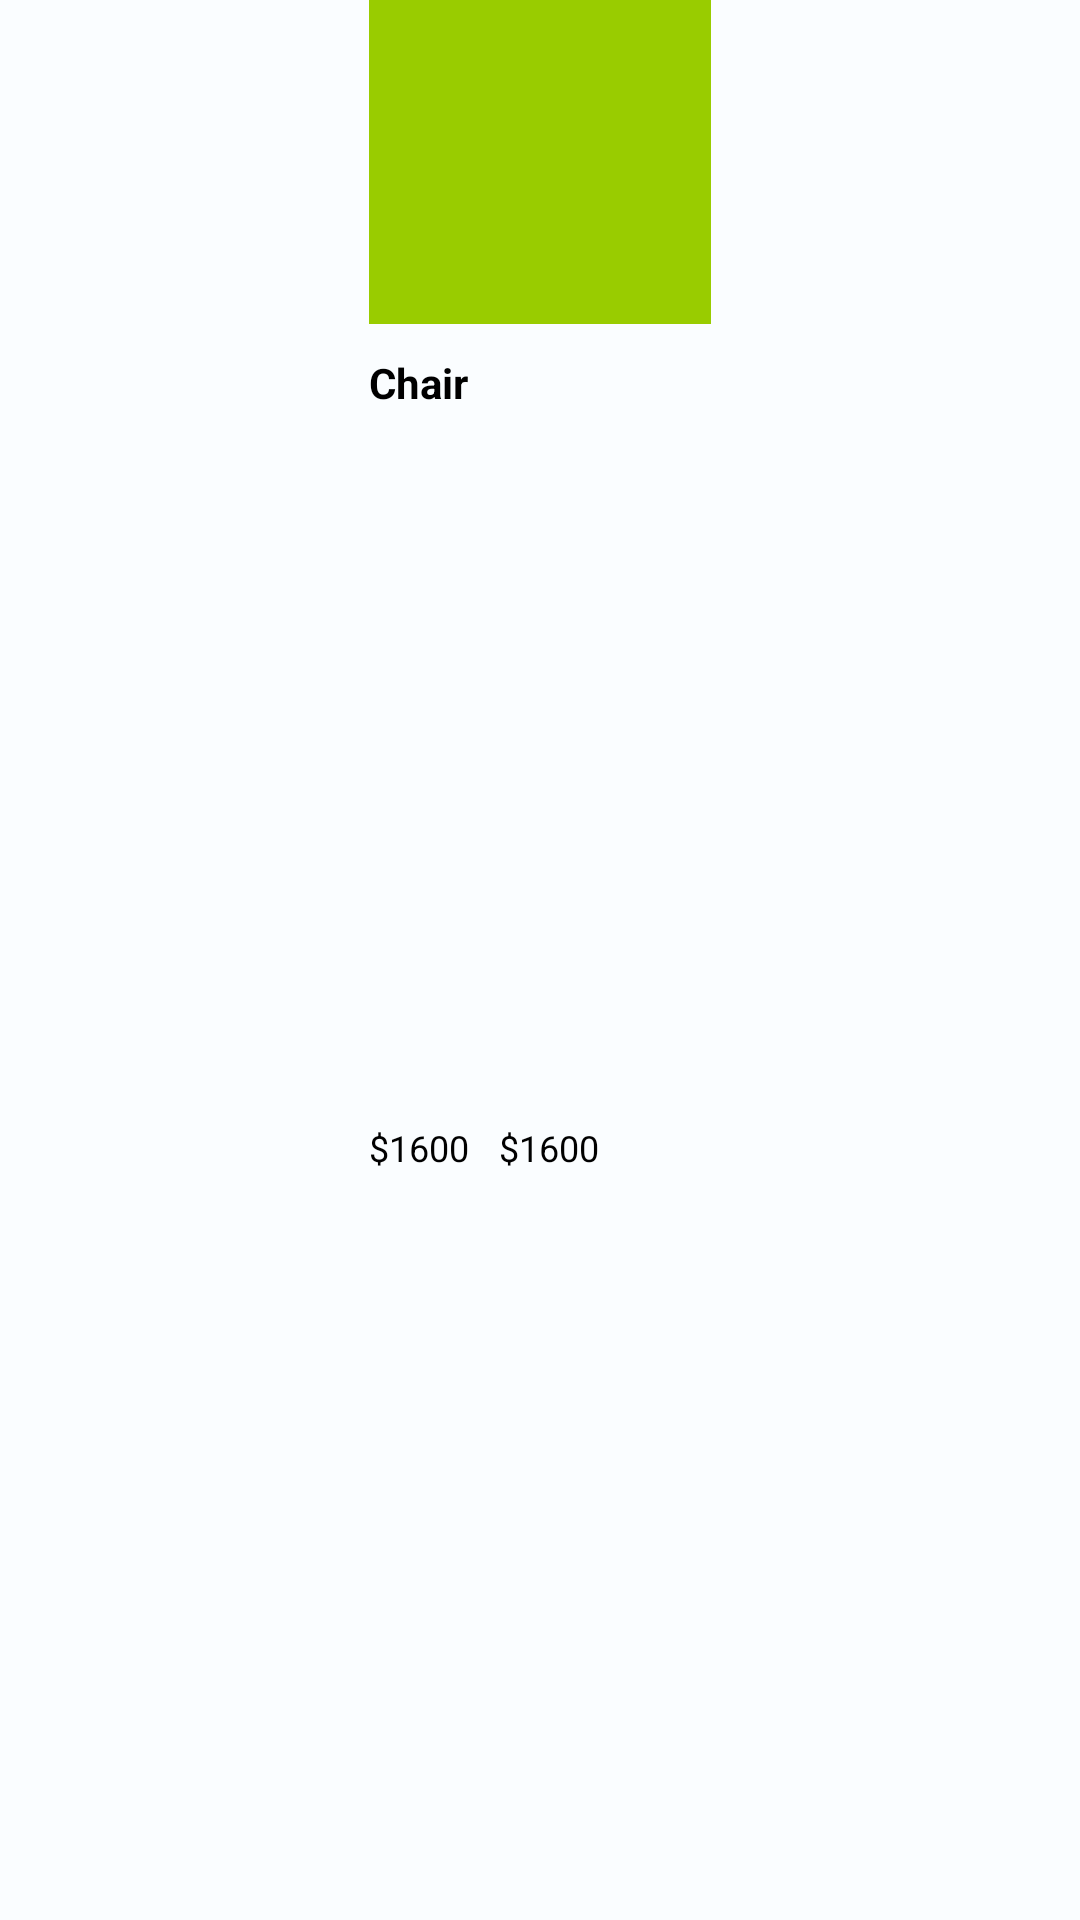

This screen was rendered from an Android layout file. Write that file and the resources it references.
<!-- AndroidManifest.xml: application theme Theme.Ecommerce -->
<!-- res/layout/best_product_rv_item.xml -->
<?xml version="1.0" encoding="utf-8"?>
<LinearLayout xmlns:android="http://schemas.android.com/apk/res/android"
    xmlns:app="http://schemas.android.com/apk/res-auto"
    android:layout_width="wrap_content"
    android:layout_height="wrap_content"
    android:background="@color/g_card_background"
    app:elevation="0dp">

    <androidx.constraintlayout.widget.ConstraintLayout
        android:layout_width="match_parent"
        android:layout_height="match_parent">

        <ImageView
            android:id="@+id/img_product"
            android:layout_width="114dp"
            android:layout_height="108dp"
            android:scaleType="fitCenter"
            android:src="@android:color/holo_green_light"
            app:layout_constraintEnd_toEndOf="parent"
            app:layout_constraintStart_toStartOf="parent"
            app:layout_constraintTop_toTopOf="parent" />

        <LinearLayout
            android:id="@+id/linear_product_name"
            android:layout_width="0dp"
            android:layout_height="wrap_content"
            android:layout_marginTop="10dp"
            android:orientation="horizontal"
            app:layout_constraintEnd_toEndOf="@id/img_product"
            app:layout_constraintStart_toStartOf="@id/img_product"
            app:layout_constraintTop_toBottomOf="@id/img_product">

            <TextView
                android:id="@+id/tv_name"
                android:layout_width="wrap_content"
                android:layout_height="wrap_content"
                android:layout_weight="1"
                android:text="Chair"
                android:textColor="@color/black"
                android:textSize="14dp"
                android:textStyle="bold" />

            <ImageView
                android:id="@+id/img_favorite"
                android:layout_width="wrap_content"
                android:layout_height="wrap_content"
                android:layout_marginTop="5dp"
                android:layout_marginEnd="16dp"
                android:scaleType="centerCrop"
                android:src="@drawable/baseline_search_24"
                app:tint="@color/g_icon_tint" />
        </LinearLayout>


        <TextView
            android:id="@+id/tv_new_price"
            android:layout_width="wrap_content"
            android:layout_height="wrap_content"
            android:layout_marginStart="10dp"
            android:layout_marginTop="3dp"
            android:layout_marginBottom="15dp"
            android:text="$1600"
            android:textColor="@color/black"
            android:textSize="12sp"
            app:layout_constraintBottom_toBottomOf="parent"
            app:layout_constraintStart_toEndOf="@id/tv_price"
            app:layout_constraintTop_toBottomOf="@id/linear_product_name" />

        <TextView
            android:id="@+id/tv_price"
            android:layout_width="wrap_content"
            android:layout_height="wrap_content"
            android:layout_marginTop="3dp"
            android:layout_marginBottom="15dp"
            android:text="$1600"
            android:textColor="@color/black"
            android:textSize="12sp"
            app:layout_constraintBottom_toBottomOf="parent"
            app:layout_constraintStart_toStartOf="@id/img_product"
            app:layout_constraintTop_toBottomOf="@id/linear_product_name" />


    </androidx.constraintlayout.widget.ConstraintLayout>

</LinearLayout>
<!-- resources referenced by this layout -->
<resources>
  <color name="black">#FF000000</color>
  <color name="g_card_background">#FAFDFF</color>
  <color name="g_icon_tint">#97AABD</color>
  <style name="Theme.Ecommerce" parent="Theme.MaterialComponents.DayNight.NoActionBar">
          
          <item name="colorPrimary">@color/purple_500</item>
          <item name="colorPrimaryVariant">@color/purple_700</item>
          <item name="colorOnPrimary">@color/white</item>
          
          <item name="colorSecondary">@color/teal_200</item>
          <item name="colorSecondaryVariant">@color/teal_700</item>
          <item name="colorOnSecondary">@color/black</item>
          
          <item name="android:statusBarColor">?attr/colorPrimaryVariant</item>
          
  
          
      </style>
  <color name="purple_500">#FF6200EE</color>
  <color name="purple_700">#FF3700B3</color>
  <color name="white">#FFFFFFFF</color>
  <color name="teal_200">#FF03DAC5</color>
  <color name="teal_700">#FF018786</color>
</resources>
